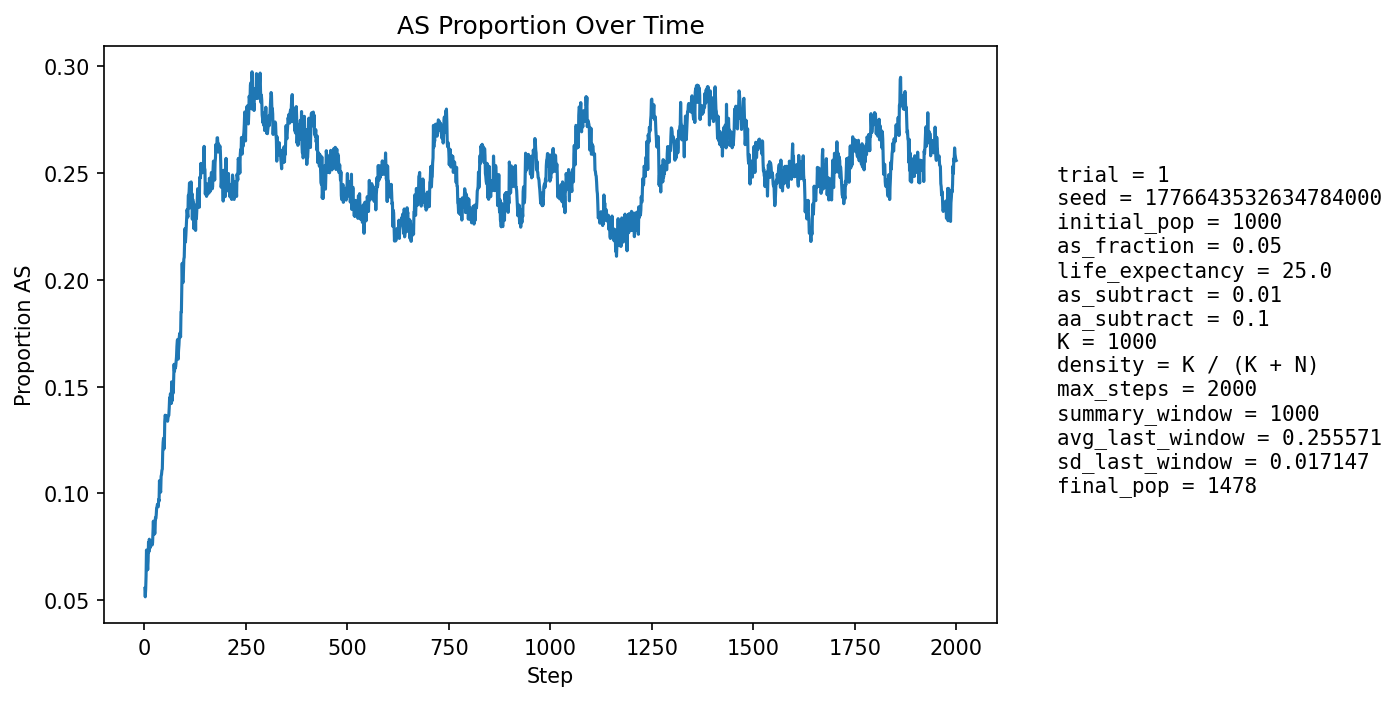

Source data for this figure (header and first rows):
step, population_size, births, newborn_AA, newborn_AS, newborn_SS, prop_newborn_AA, prop_newborn_AS, prop_newborn_SS, prop_repro_AA, prop_repro_AS, prop_AS_population
1, 1061, 255, 239, 16, 0, 0.9373, 0.06275, 0.0, 0.9569, 0.04314, 0.05561
2, 1084, 250, 244, 5, 1, 0.976, 0.02, 0.004, 0.9515, 0.04854, 0.05166
3, 1105, 249, 241, 8, 0, 0.9679, 0.03213, 0.0, 0.9459, 0.05405, 0.0552
4, 1121, 246, 231, 15, 0, 0.939, 0.06098, 0.0, 0.9323, 0.0677, 0.06155
5, 1142, 254, 225, 28, 1, 0.8858, 0.1102, 0.003937, 0.9275, 0.07249, 0.07356
6, 1162, 258, 241, 17, 0, 0.9341, 0.06589, 0.0, 0.9366, 0.06341, 0.07057
7, 1181, 261, 250, 11, 0, 0.9579, 0.04215, 0.0, 0.9398, 0.06018, 0.06689
8, 1197, 264, 252, 12, 0, 0.9545, 0.04545, 0.0, 0.9374, 0.06261, 0.06433
9, 1213, 267, 249, 18, 0, 0.9326, 0.06742, 0.0, 0.9266, 0.07338, 0.06843
10, 1232, 270, 242, 28, 0, 0.8963, 0.1037, 0.0, 0.9246, 0.07538, 0.07711
11, 1252, 273, 258, 15, 0, 0.9451, 0.05495, 0.0, 0.9279, 0.07213, 0.07268
12, 1272, 279, 255, 23, 1, 0.914, 0.08244, 0.003584, 0.9299, 0.07006, 0.07862
13, 1287, 279, 261, 18, 0, 0.9355, 0.06452, 0.0, 0.9273, 0.07267, 0.07537
14, 1300, 279, 260, 17, 2, 0.9319, 0.06093, 0.007168, 0.9202, 0.07981, 0.07462
15, 1313, 281, 261, 19, 1, 0.9288, 0.06762, 0.003559, 0.9212, 0.07883, 0.0754
16, 1328, 284, 264, 20, 0, 0.9296, 0.07042, 0.0, 0.9177, 0.08232, 0.07681
17, 1336, 285, 261, 22, 2, 0.9158, 0.07719, 0.007018, 0.9231, 0.07692, 0.07784
18, 1349, 286, 267, 19, 0, 0.9336, 0.06643, 0.0, 0.9235, 0.07646, 0.07709
19, 1357, 287, 270, 17, 0, 0.9408, 0.05923, 0.0, 0.9227, 0.07727, 0.0759
20, 1365, 288, 266, 22, 0, 0.9236, 0.07639, 0.0, 0.9204, 0.07965, 0.07692
21, 1373, 289, 262, 27, 0, 0.9066, 0.09343, 0.0, 0.9196, 0.08041, 0.0823
22, 1378, 289, 257, 32, 0, 0.8893, 0.1107, 0.0, 0.9242, 0.0758, 0.08708
23, 1384, 290, 273, 17, 0, 0.9414, 0.05862, 0.0, 0.926, 0.07402, 0.08092
24, 1389, 290, 264, 26, 0, 0.9103, 0.08966, 0.0, 0.9249, 0.07514, 0.08495
25, 1394, 291, 272, 19, 0, 0.9347, 0.06529, 0.0, 0.9195, 0.08046, 0.08106
26, 1397, 292, 271, 20, 1, 0.9281, 0.06849, 0.003425, 0.9113, 0.0887, 0.0816
27, 1399, 292, 260, 32, 0, 0.8904, 0.1096, 0.0, 0.913, 0.08702, 0.08863
28, 1406, 293, 268, 25, 0, 0.9147, 0.08532, 0.0, 0.9091, 0.09091, 0.08819
29, 1412, 294, 269, 25, 0, 0.915, 0.08503, 0.0, 0.911, 0.08898, 0.08994
30, 1416, 295, 267, 28, 0, 0.9051, 0.09492, 0.0, 0.9101, 0.08989, 0.09322
31, 1419, 296, 269, 25, 2, 0.9088, 0.08446, 0.006757, 0.902, 0.09804, 0.09373
32, 1422, 296, 270, 26, 0, 0.9122, 0.08784, 0.0, 0.9008, 0.09916, 0.09494
33, 1426, 295, 272, 23, 0, 0.922, 0.07797, 0.0, 0.9021, 0.0979, 0.09397
34, 1429, 295, 272, 23, 0, 0.922, 0.07797, 0.0, 0.9036, 0.09637, 0.09377
35, 1430, 295, 266, 29, 0, 0.9017, 0.09831, 0.0, 0.901, 0.09902, 0.0972
36, 1431, 296, 269, 26, 1, 0.9088, 0.08784, 0.003378, 0.9013, 0.09875, 0.09644
37, 1434, 297, 258, 38, 1, 0.8687, 0.1279, 0.003367, 0.9001, 0.09986, 0.106
38, 1439, 297, 272, 25, 0, 0.9158, 0.08418, 0.0, 0.899, 0.101, 0.1022
39, 1436, 296, 268, 26, 2, 0.9054, 0.08784, 0.006757, 0.9003, 0.09972, 0.1017
40, 1441, 297, 272, 24, 1, 0.9158, 0.08081, 0.003367, 0.899, 0.101, 0.1006
41, 1444, 297, 262, 35, 0, 0.8822, 0.1178, 0.0, 0.8898, 0.1102, 0.108
42, 1443, 297, 264, 32, 1, 0.8889, 0.1077, 0.003367, 0.8927, 0.1073, 0.1088
43, 1444, 297, 264, 33, 0, 0.8889, 0.1111, 0.0, 0.8926, 0.1074, 0.1108
44, 1445, 297, 265, 31, 1, 0.8923, 0.1044, 0.003367, 0.8952, 0.1048, 0.1114
45, 1447, 298, 257, 41, 0, 0.8624, 0.1376, 0.0, 0.8887, 0.1113, 0.1196
46, 1453, 299, 259, 40, 0, 0.8662, 0.1338, 0.0, 0.8824, 0.1176, 0.1239
47, 1454, 298, 261, 36, 1, 0.8758, 0.1208, 0.003356, 0.8824, 0.1176, 0.1259
48, 1457, 298, 272, 24, 2, 0.9128, 0.08054, 0.006711, 0.8784, 0.1216, 0.1208
49, 1460, 299, 271, 27, 1, 0.9064, 0.0903, 0.003344, 0.8735, 0.1265, 0.1219
50, 1460, 300, 252, 46, 2, 0.84, 0.1533, 0.006667, 0.8631, 0.1369, 0.1336
51, 1464, 301, 258, 42, 1, 0.8571, 0.1395, 0.003322, 0.8581, 0.1419, 0.1366
52, 1463, 300, 261, 38, 1, 0.87, 0.1267, 0.003333, 0.8608, 0.1392, 0.136
53, 1466, 300, 263, 36, 1, 0.8767, 0.12, 0.003333, 0.8686, 0.1314, 0.1364
54, 1465, 299, 265, 33, 1, 0.8863, 0.1104, 0.003344, 0.863, 0.137, 0.1345
55, 1467, 300, 266, 33, 1, 0.8867, 0.11, 0.003333, 0.8593, 0.1407, 0.135
56, 1467, 300, 265, 34, 1, 0.8833, 0.1133, 0.003333, 0.857, 0.143, 0.135
57, 1465, 301, 263, 34, 4, 0.8738, 0.113, 0.01329, 0.8571, 0.1429, 0.1338
58, 1462, 300, 259, 40, 1, 0.8633, 0.1333, 0.003333, 0.8608, 0.1392, 0.1354
59, 1460, 299, 258, 40, 1, 0.8629, 0.1338, 0.003344, 0.8657, 0.1343, 0.1363
60, 1458, 299, 259, 37, 3, 0.8662, 0.1237, 0.01003, 0.8655, 0.1345, 0.1365
... 1,940 more rows
